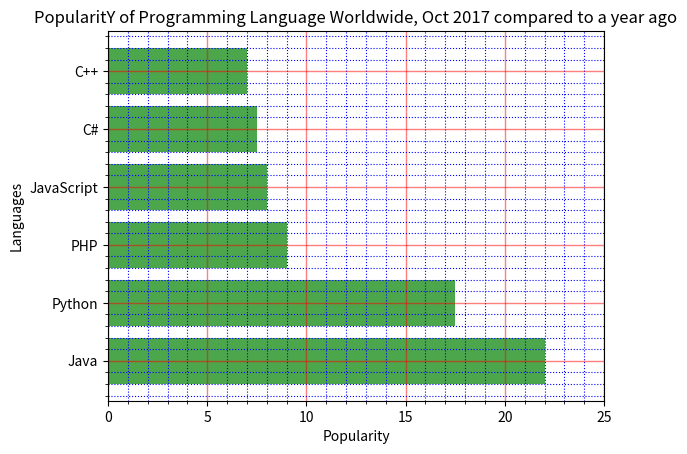

Write the Python code that produced this figure.
import matplotlib.pyplot as plt

plt.barh(['Java', 'Python', 'PHP', 'JavaScript', 'C#', 'C++'], [22, 17.5, 9, 8, 7.5, 7], color="green", alpha=0.7)
plt.title("PopularitY of Programming Language Worldwide, Oct 2017 compared to a year ago")
plt.xlabel("Popularity")
plt.ylabel("Languages")
plt.xlim(0, 25)
plt.minorticks_on()
plt.grid(which='major', color='r', linewidth=1, alpha=0.5)
plt.grid(which='minor', color='b', linestyle=':')
plt.show()
